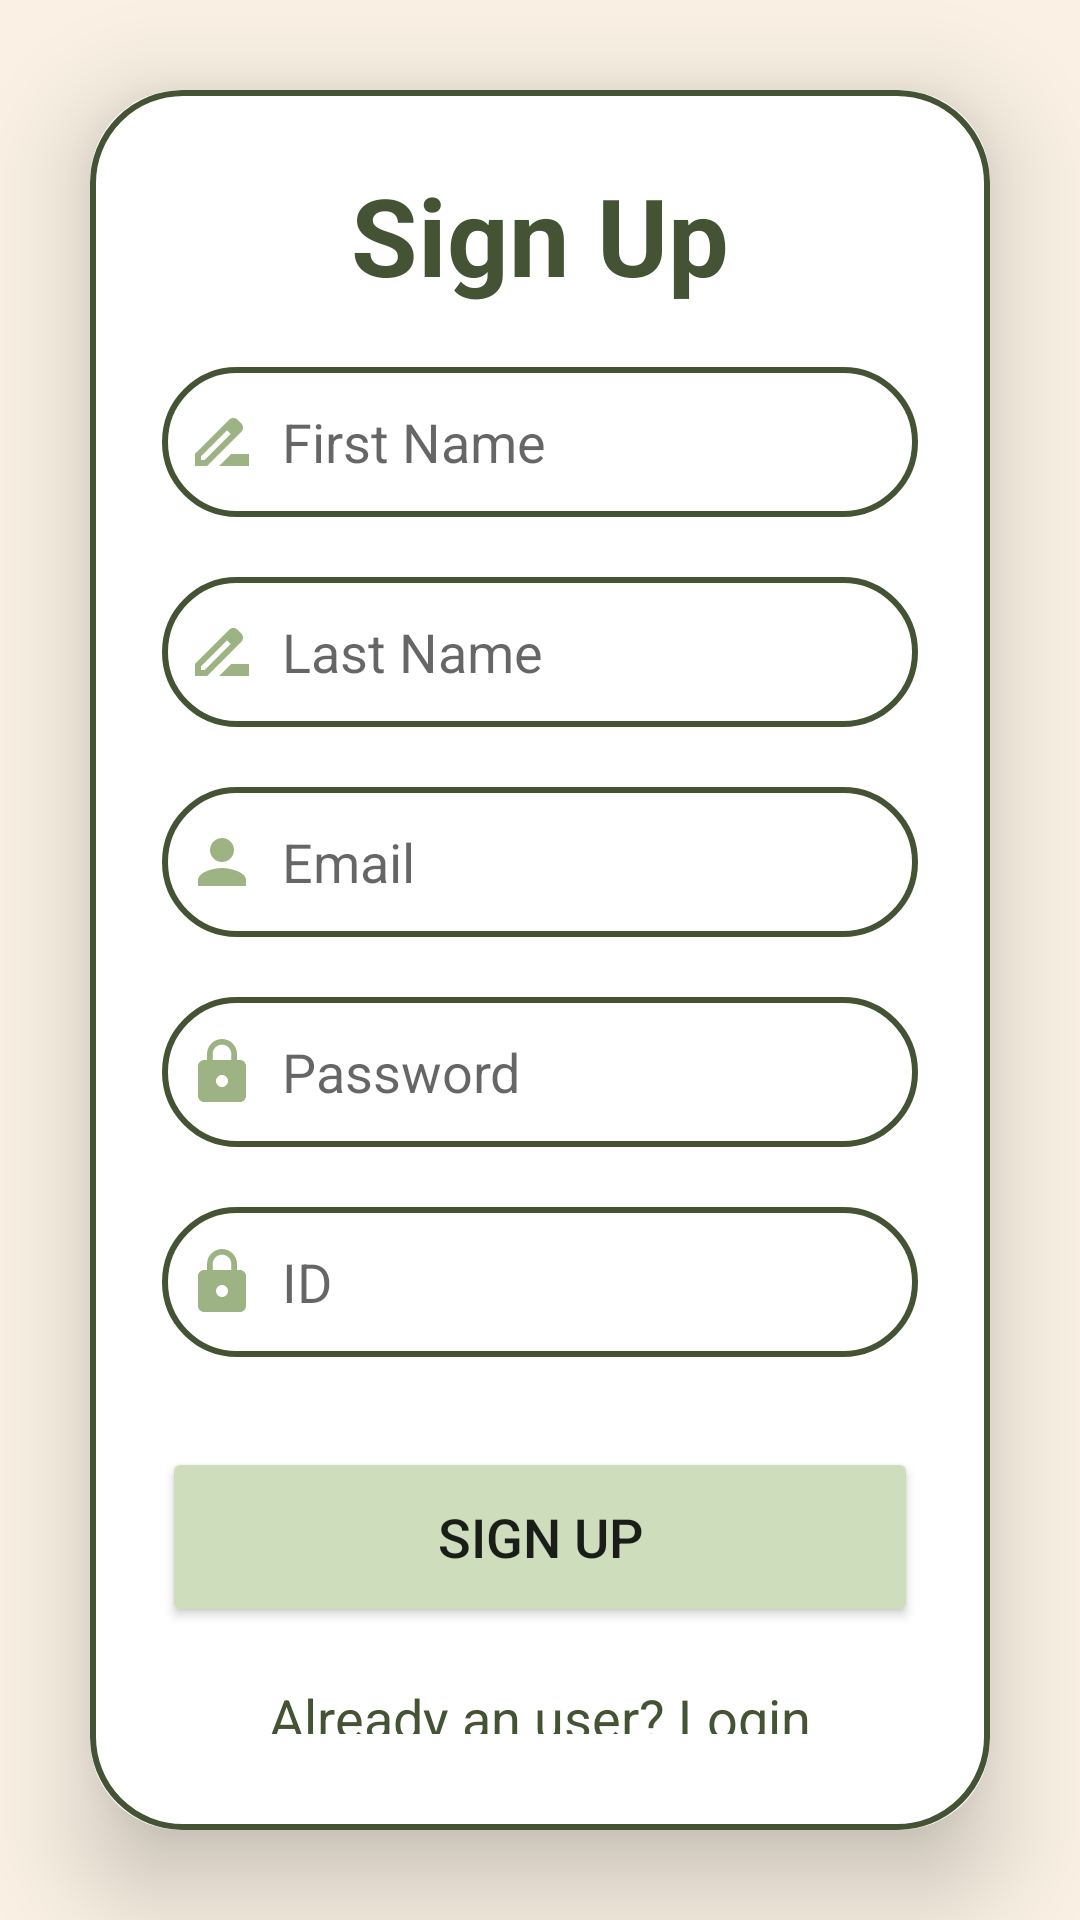

Write the Android layout XML for this screen, with the resource values it uses.
<!-- AndroidManifest.xml: application theme Theme.OurFinalApp -->
<!-- res/layout/activity_register.xml -->
<?xml version="1.0" encoding="utf-8"?>
<LinearLayout
    xmlns:android="http://schemas.android.com/apk/res/android"
    xmlns:app="http://schemas.android.com/apk/res-auto"
    xmlns:tools="http://schemas.android.com/tools"
    android:layout_width="match_parent"
    android:layout_height="match_parent"
    android:orientation="vertical"
    android:gravity="center"
    android:background="@color/cream"
    tools:context=".Activitys.Register">

    <androidx.cardview.widget.CardView
        android:layout_width="match_parent"
        android:layout_height="wrap_content"
        android:layout_margin="30dp"
        android:background="@color/bright_green"
        app:cardCornerRadius="30dp"
        app:cardElevation="20dp">

        <LinearLayout
            android:layout_width="match_parent"
            android:layout_height="wrap_content"
            android:orientation="vertical"
            android:layout_gravity="center_horizontal"
            android:padding="24dp"
            android:background="@drawable/custom_edittext">

            <TextView
                android:layout_width="match_parent"
                android:layout_height="wrap_content"
                android:text="Sign Up"
                android:textSize="36sp"
                android:textAlignment="center"
                android:textStyle="bold"
                android:textColor="@color/darke_green"/>

            <EditText
                android:layout_width="match_parent"
                android:layout_height="50dp"
                android:id="@+id/editFirstName"
                android:background="@drawable/custom_edittext"
                android:layout_marginTop="20dp"
                android:padding="8dp"
                android:hint="First Name"
                android:drawableLeft="@drawable/rename"
                android:drawablePadding="8dp"
                android:textColor="@color/black"/>

            <EditText
                android:layout_width="match_parent"
                android:layout_height="50dp"
                android:id="@+id/editLastName"
                android:background="@drawable/custom_edittext"
                android:layout_marginTop="20dp"
                android:padding="8dp"
                android:hint="Last Name"
                android:drawableLeft="@drawable/rename"
                android:drawablePadding="8dp"
                android:textColor="@color/black"/>

            <EditText
                android:layout_width="match_parent"
                android:layout_height="50dp"
                android:id="@+id/editEmail"
                android:background="@drawable/custom_edittext"
                android:layout_marginTop="20dp"
                android:padding="8dp"
                android:hint="Email"
                android:drawableLeft="@drawable/person"
                android:drawablePadding="8dp"
                android:textColor="@color/black"/>



            <EditText
                android:id="@+id/editPassword"
                android:layout_width="match_parent"
                android:layout_height="50dp"
                android:background="@drawable/custom_edittext"
                android:layout_marginTop="20dp"
                android:padding="8dp"
                android:hint="Password"
                android:drawableLeft="@drawable/lock"
                android:drawablePadding="8dp"
                android:textColor="@color/black"/>

            <EditText
                android:layout_width="match_parent"
                android:layout_height="50dp"
                android:id="@+id/editId"
                android:background="@drawable/custom_edittext"
                android:layout_marginTop="20dp"
                android:padding="8dp"
                android:hint="ID"
                android:drawableLeft="@drawable/lock"
                android:drawablePadding="8dp"
                android:textColor="@color/black"/>

            <Button
                android:layout_width="match_parent"
                android:layout_height="60dp"
                android:text="Sign Up"
                android:id="@+id/RegisterButton"
                android:textSize="18sp"
                android:layout_marginTop="30dp"
                android:backgroundTint="@color/bright_green"
                app:cornerRadius = "20dp"/>

            <TextView
                android:layout_width="wrap_content"
                android:layout_height="wrap_content"
                android:id="@+id/loginRedirectText"
                android:text="Already an user? Login"
                android:layout_gravity="center"
                android:padding="8dp"
                android:layout_marginTop="10dp"
                android:textColor="@color/darke_green"
                android:textSize="18sp"/>

        </LinearLayout>

    </androidx.cardview.widget.CardView>

</LinearLayout>
<!-- resources referenced by this layout -->
<resources>
  <color name="black">#FF000000</color>
  <color name="bright_green">#CEDEBD</color>
  <color name="cream">#FAF1E4</color>
  <color name="darke_green">#435334</color>
  <!-- drawable custom_edittext (drawable) -->
  <?xml version="1.0" encoding="utf-8"?>
  <shape xmlns:android="http://schemas.android.com/apk/res/android"
      android:shape="rectangle">
      <stroke
          android:width="2dp"
          android:color="@color/darke_green"/>
      <corners
          android:radius="30dp"/>
  </shape>
  <!-- drawable lock (drawable) -->
  <vector android:height="24dp" android:tint="@color/mid_green"
      android:viewportHeight="24" android:viewportWidth="24"
      android:width="24dp" xmlns:android="http://schemas.android.com/apk/res/android">
      <path android:fillColor="@android:color/white" android:pathData="M18,8h-1L17,6c0,-2.76 -2.24,-5 -5,-5S7,3.24 7,6v2L6,8c-1.1,0 -2,0.9 -2,2v10c0,1.1 0.9,2 2,2h12c1.1,0 2,-0.9 2,-2L20,10c0,-1.1 -0.9,-2 -2,-2zM12,17c-1.1,0 -2,-0.9 -2,-2s0.9,-2 2,-2 2,0.9 2,2 -0.9,2 -2,2zM15.1,8L8.9,8L8.9,6c0,-1.71 1.39,-3.1 3.1,-3.1 1.71,0 3.1,1.39 3.1,3.1v2z"/>
  </vector>
  <!-- drawable person (drawable) -->
  <vector android:height="24dp" android:tint="@color/mid_green"
      android:viewportHeight="24" android:viewportWidth="24"
      android:width="24dp" xmlns:android="http://schemas.android.com/apk/res/android">
      <path android:fillColor="@android:color/white" android:pathData="M12,12c2.21,0 4,-1.79 4,-4s-1.79,-4 -4,-4 -4,1.79 -4,4 1.79,4 4,4zM12,14c-2.67,0 -8,1.34 -8,4v2h16v-2c0,-2.66 -5.33,-4 -8,-4z"/>
  </vector>
  <!-- drawable rename (drawable) -->
  <vector android:height="24dp" android:tint="@color/mid_green"
      android:viewportHeight="24" android:viewportWidth="24"
      android:width="24dp" xmlns:android="http://schemas.android.com/apk/res/android">
      <path android:fillColor="@android:color/white" android:pathData="M18.41,5.8L17.2,4.59c-0.78,-0.78 -2.05,-0.78 -2.83,0l-2.68,2.68L3,15.96V20h4.04l8.74,-8.74 2.63,-2.63c0.79,-0.78 0.79,-2.05 0,-2.83zM6.21,18H5v-1.21l8.66,-8.66 1.21,1.21L6.21,18zM11,20l4,-4h6v4H11z"/>
  </vector>
  <style name="Theme.OurFinalApp" parent="Base.Theme.OurFinalApp" />
  <color name="mid_green">#9EB384</color>
  <style name="Base.Theme.OurFinalApp" parent="Theme.AppCompat.Light.DarkActionBar">
          
          
      </style>
</resources>
